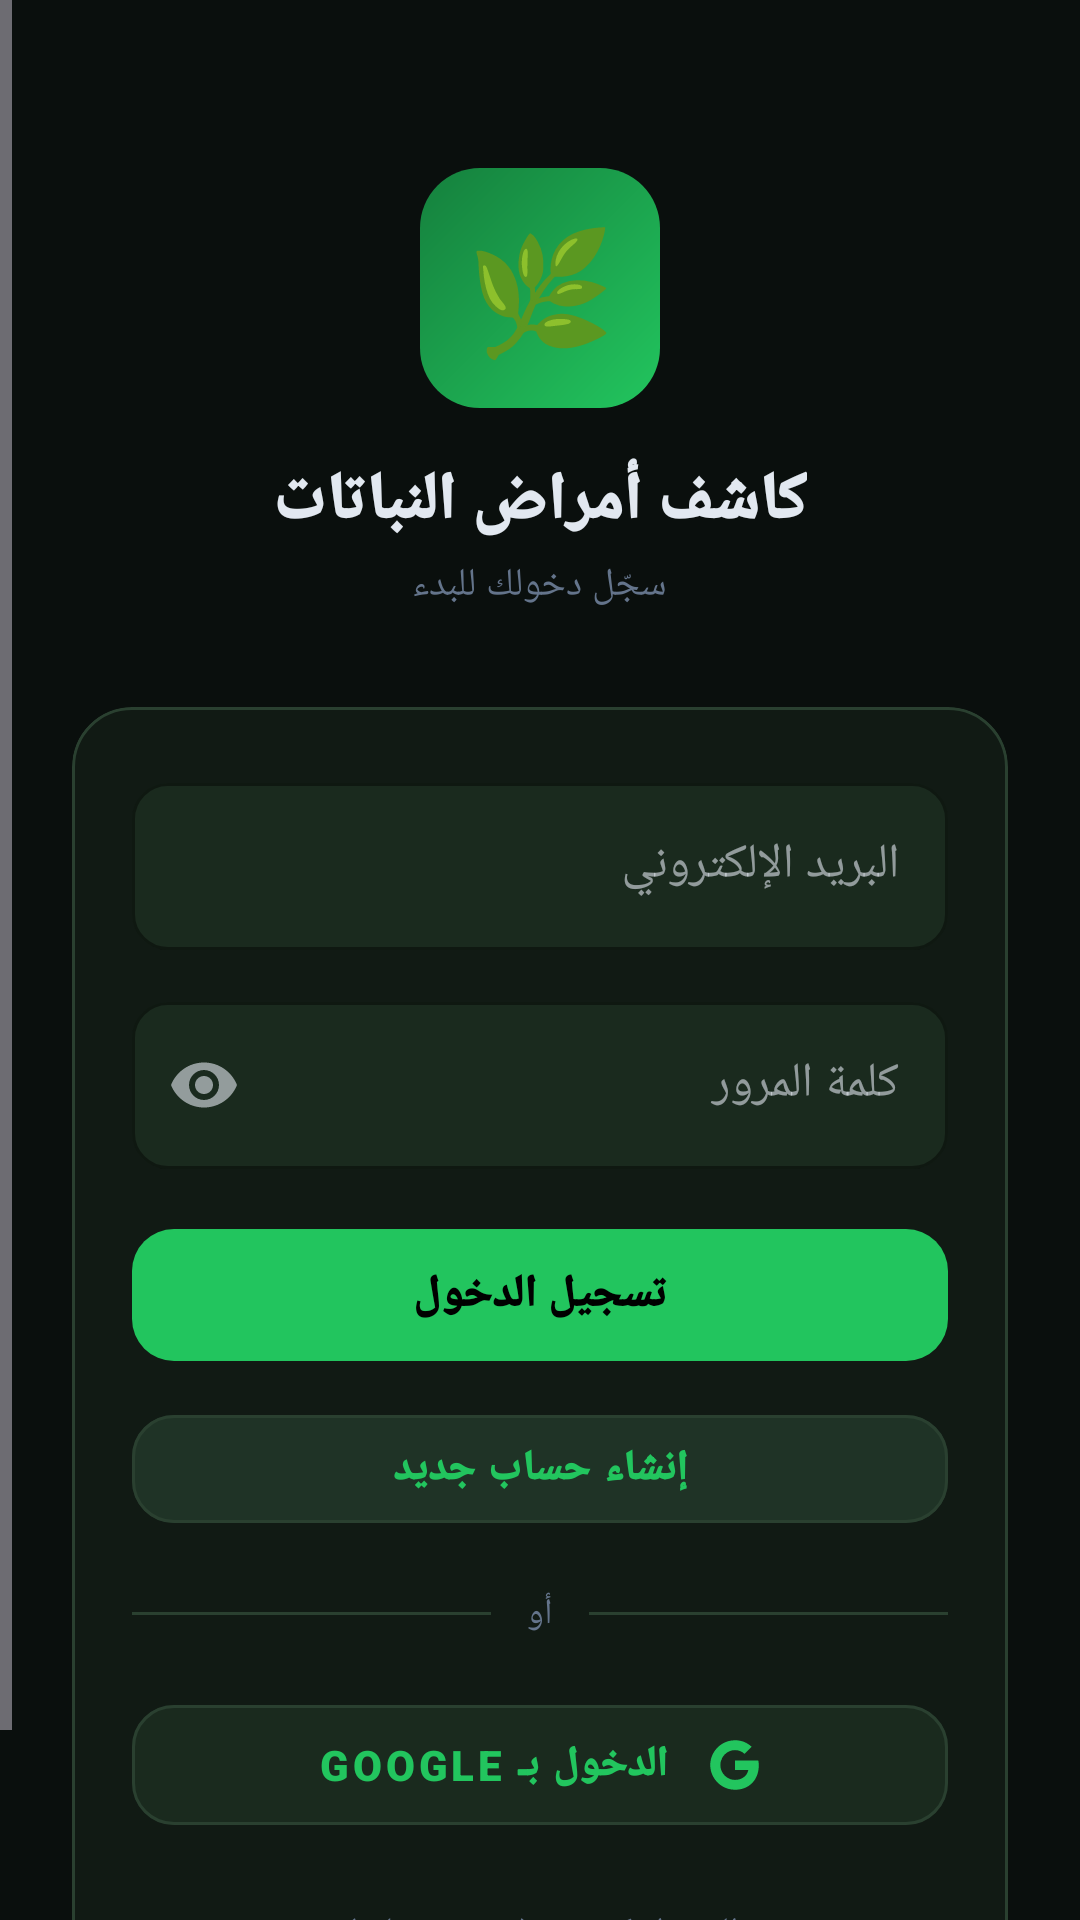

Write the Android layout XML for this screen, with the resource values it uses.
<!-- AndroidManifest.xml: application theme Theme.PlantDisease -->
<!-- res/layout/activity_login.xml -->
<?xml version="1.0" encoding="utf-8"?>
<ScrollView
    xmlns:android="http://schemas.android.com/apk/res/android"
    xmlns:app="http://schemas.android.com/apk/res-auto"
    android:layout_width="match_parent"
    android:layout_height="match_parent"
    android:background="@color/bg_primary"
    android:fillViewport="true"
    android:layoutDirection="rtl">

    <LinearLayout
        android:layout_width="match_parent"
        android:layout_height="wrap_content"
        android:orientation="vertical"
        android:padding="24dp"
        android:gravity="center">

        
        <TextView
            android:layout_width="80dp"
            android:layout_height="80dp"
            android:layout_marginTop="32dp"
            android:background="@drawable/bg_logo_large"
            android:gravity="center"
            android:text="🌿"
            android:textSize="40sp" />

        <TextView
            android:layout_width="wrap_content"
            android:layout_height="wrap_content"
            android:layout_marginTop="16dp"
            android:fontFamily="sans-serif-black"
            android:text="كاشف أمراض النباتات"
            android:textColor="@color/text_primary"
            android:textSize="22sp" />

        <TextView
            android:layout_width="wrap_content"
            android:layout_height="wrap_content"
            android:layout_marginTop="4dp"
            android:fontFamily="sans-serif"
            android:text="سجّل دخولك للبدء"
            android:textColor="@color/text_muted"
            android:textSize="13sp" />

        
        <com.google.android.material.card.MaterialCardView
            android:layout_width="match_parent"
            android:layout_height="wrap_content"
            android:layout_marginTop="32dp"
            app:cardBackgroundColor="@color/bg_surface"
            app:cardCornerRadius="20dp"
            app:strokeColor="@color/border"
            app:strokeWidth="1dp">

            <LinearLayout
                android:layout_width="match_parent"
                android:layout_height="wrap_content"
                android:orientation="vertical"
                android:padding="20dp">

                
                <com.google.android.material.textfield.TextInputLayout
                    android:layout_width="match_parent"
                    android:layout_height="wrap_content"
                    android:hint="البريد الإلكتروني"
                    app:boxBackgroundColor="@color/bg_surface2"
                    app:boxCornerRadiusBottomEnd="12dp"
                    app:boxCornerRadiusBottomStart="12dp"
                    app:boxCornerRadiusTopEnd="12dp"
                    app:boxCornerRadiusTopStart="12dp"
                    app:boxStrokeColor="@color/green_primary"
                    style="@style/Widget.MaterialComponents.TextInputLayout.OutlinedBox">

                    <com.google.android.material.textfield.TextInputEditText
                        android:id="@+id/etEmail"
                        android:layout_width="match_parent"
                        android:layout_height="wrap_content"
                        android:fontFamily="sans-serif"
                        android:inputType="textEmailAddress"
                        android:textColor="@color/text_primary"
                        android:textColorHint="@color/text_muted" />
                </com.google.android.material.textfield.TextInputLayout>

                
                <com.google.android.material.textfield.TextInputLayout
                    android:layout_width="match_parent"
                    android:layout_height="wrap_content"
                    android:layout_marginTop="12dp"
                    android:hint="كلمة المرور"
                    app:boxBackgroundColor="@color/bg_surface2"
                    app:boxCornerRadiusBottomEnd="12dp"
                    app:boxCornerRadiusBottomStart="12dp"
                    app:boxCornerRadiusTopEnd="12dp"
                    app:boxCornerRadiusTopStart="12dp"
                    app:boxStrokeColor="@color/green_primary"
                    app:endIconMode="password_toggle"
                    style="@style/Widget.MaterialComponents.TextInputLayout.OutlinedBox">

                    <com.google.android.material.textfield.TextInputEditText
                        android:id="@+id/etPassword"
                        android:layout_width="match_parent"
                        android:layout_height="wrap_content"
                        android:fontFamily="sans-serif"
                        android:inputType="textPassword"
                        android:textColor="@color/text_primary"
                        android:textColorHint="@color/text_muted" />
                </com.google.android.material.textfield.TextInputLayout>

                
                <com.google.android.material.button.MaterialButton
                    android:id="@+id/btnEmailSignIn"
                    android:layout_width="match_parent"
                    android:layout_height="52dp"
                    android:layout_marginTop="16dp"
                    android:fontFamily="sans-serif-black"
                    android:text="تسجيل الدخول"
                    android:textSize="15sp"
                    app:backgroundTint="@color/green_primary"
                    app:cornerRadius="14dp" />

                
                <com.google.android.material.button.MaterialButton
                    android:id="@+id/btnRegister"
                    android:layout_width="match_parent"
                    android:layout_height="48dp"
                    android:layout_marginTop="8dp"
                    android:fontFamily="sans-serif-black"
                    android:text="إنشاء حساب جديد"
                    android:textSize="14sp"
                    app:backgroundTint="@color/bg_surface3"
                    app:cornerRadius="14dp"
                    app:strokeColor="@color/border"
                    app:strokeWidth="1dp"
                    style="@style/Widget.MaterialComponents.Button.OutlinedButton" />

                
                <LinearLayout
                    android:layout_width="match_parent"
                    android:layout_height="wrap_content"
                    android:layout_marginVertical="16dp"
                    android:gravity="center_vertical"
                    android:orientation="horizontal">

                    <View
                        android:layout_width="0dp"
                        android:layout_height="1dp"
                        android:layout_weight="1"
                        android:background="@color/border" />

                    <TextView
                        android:layout_width="wrap_content"
                        android:layout_height="wrap_content"
                        android:layout_marginHorizontal="12dp"
                        android:fontFamily="sans-serif"
                        android:text="أو"
                        android:textColor="@color/text_muted"
                        android:textSize="12sp" />

                    <View
                        android:layout_width="0dp"
                        android:layout_height="1dp"
                        android:layout_weight="1"
                        android:background="@color/border" />
                </LinearLayout>

                
                <com.google.android.material.button.MaterialButton
                    android:id="@+id/btnGoogleSignIn"
                    android:layout_width="match_parent"
                    android:layout_height="52dp"
                    android:fontFamily="sans-serif-black"
                    android:text="  الدخول بـ Google"
                    android:textSize="14sp"
                    app:backgroundTint="@color/bg_surface2"
                    app:cornerRadius="14dp"
                    app:icon="@drawable/ic_google"
                    app:iconGravity="textStart"
                    app:strokeColor="@color/border"
                    app:strokeWidth="1dp"
                    style="@style/Widget.MaterialComponents.Button.OutlinedButton" />

                
                <com.google.android.material.button.MaterialButton
                    android:id="@+id/btnGuest"
                    android:layout_width="match_parent"
                    android:layout_height="44dp"
                    android:layout_marginTop="8dp"
                    android:fontFamily="sans-serif"
                    android:text="الدخول كضيف (بدون حساب)"
                    android:textSize="12sp"
                    android:textColor="@color/text_muted"
                    app:backgroundTint="@android:color/transparent"
                    style="@style/Widget.MaterialComponents.Button.TextButton" />

            </LinearLayout>
        </com.google.android.material.card.MaterialCardView>

        
        <ProgressBar
            android:id="@+id/progressBar"
            android:layout_width="wrap_content"
            android:layout_height="wrap_content"
            android:layout_marginTop="16dp"
            android:indeterminateTint="@color/green_primary"
            android:visibility="gone" />

    </LinearLayout>
</ScrollView>
<!-- resources referenced by this layout -->
<resources>
  <color name="bg_primary">#0A0F0D</color>
  <color name="bg_surface">#111A14</color>
  <color name="bg_surface2">#1A2A1E</color>
  <color name="bg_surface3">#1F3326</color>
  <color name="border">#2A4030</color>
  <color name="green_primary">#22C55E</color>
  <color name="text_muted">#64748B</color>
  <color name="text_primary">#E2E8F0</color>
  <!-- drawable bg_logo_large (drawable) -->
  <?xml version="1.0" encoding="utf-8"?>
  <shape xmlns:android="http://schemas.android.com/apk/res/android"
      android:shape="rectangle">
      <gradient
          android:angle="135"
          android:startColor="#22C55E"
          android:endColor="#15803D"
          android:type="linear" />
      <corners android:radius="20dp" />
  </shape>
  <!-- drawable ic_google (drawable) -->
  <vector xmlns:android="http://schemas.android.com/apk/res/android"
      android:width="24dp"
      android:height="24dp"
      android:viewportWidth="24"
      android:viewportHeight="24">
    <path
        android:pathData="M22.56,12.25c0,-0.78 -0.07,-1.53 -0.2,-2.25H12v4.26h5.92c-0.26,1.37 -1.04,2.53 -2.21,3.31v2.77h3.57c2.08,-1.92 3.28,-4.74 3.28,-8.09z"
        android:fillColor="#4285F4"/>
    <path
        android:pathData="M12,23c2.97,0 5.46,-0.98 7.28,-2.66l-3.57,-2.77c-0.98,0.66 -2.23,1.06 -3.71,1.06c-2.86,0 -5.29,-1.93 -6.16,-4.53H2.18v2.84C3.99,20.53 7.7,23 12,23z"
        android:fillColor="#34A853"/>
    <path
        android:pathData="M5.84,14.09c-0.22,-0.66 -0.35,-1.36 -0.35,-2.09s0.13,-1.43 0.35,-2.09V7.07H2.18C1.43,8.55 1,10.22 1,12s0.43,3.45 1.18,4.93l2.85,-2.22l0.81,-0.62z"
        android:fillColor="#FBBC05"/>
    <path
        android:pathData="M12,5.38c1.62,0 3.06,0.56 4.21,1.64l3.15,-3.15C17.45,2.09 14.97,1 12,1C7.7,1 3.99,3.47 2.18,7.07l3.66,2.84c0.87,-2.6 3.3,-4.53 6.16,-4.53z"
        android:fillColor="#EA4335"/>
  </vector>
  <style name="Theme.PlantDisease" parent="Theme.Material3.Dark.NoActionBar">
          <item name="colorPrimary">@color/green_primary</item>
          <item name="colorOnPrimary">@color/black</item>
          <item name="colorPrimaryContainer">@color/bg_surface3</item>
          <item name="colorSurface">@color/bg_surface</item>
          <item name="colorSurfaceVariant">@color/bg_surface2</item>
          <item name="colorOnSurface">@color/text_primary</item>
          <item name="colorOnSurfaceVariant">@color/text_muted</item>
          <item name="android:colorBackground">@color/bg_primary</item>
          <item name="colorOutline">@color/border</item>
          <item name="android:windowBackground">@color/bg_primary</item>
          <item name="android:statusBarColor">@color/bg_surface</item>
          <item name="android:navigationBarColor">@color/bg_surface</item>
          <item name="android:fontFamily">sans-serif</item>
          <item name="android:layoutDirection">rtl</item>
      </style>
  <color name="black">#FF000000</color>
</resources>
